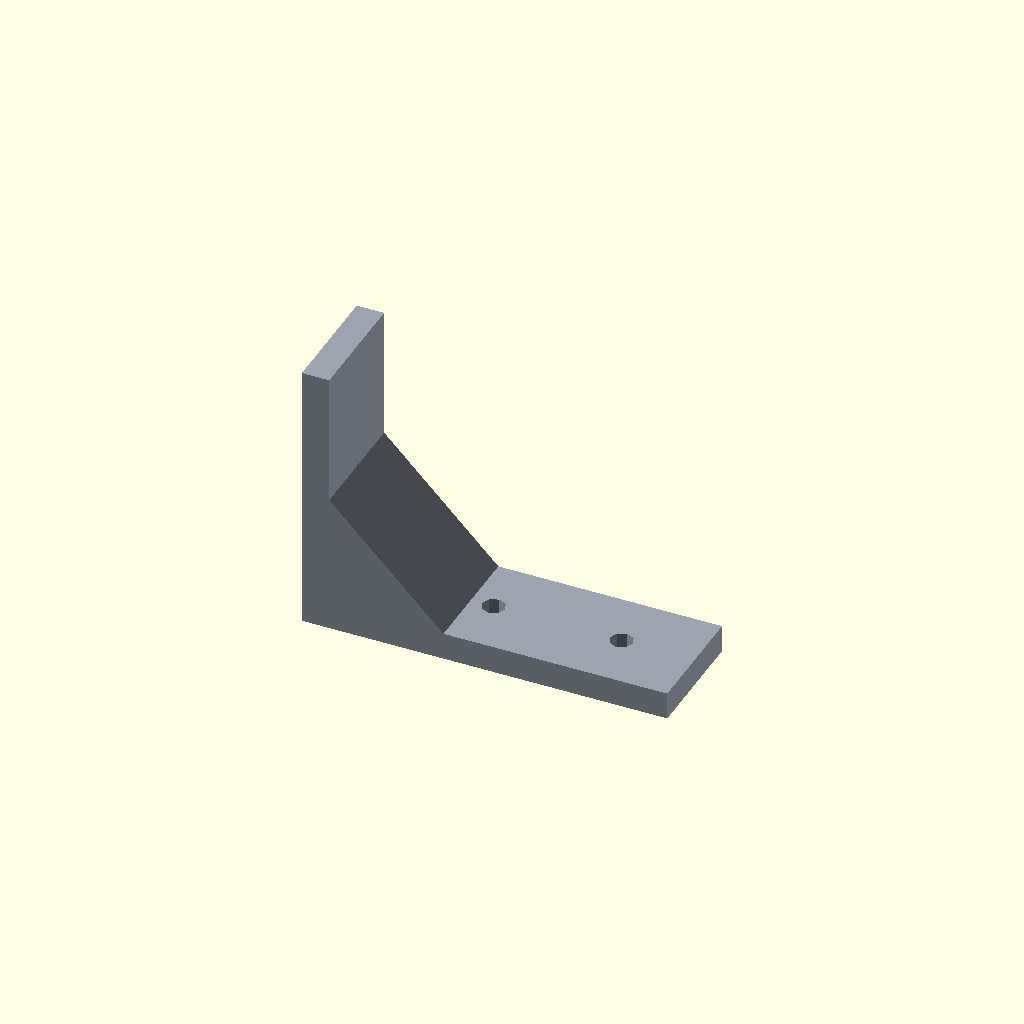
Cell 1 — every parameter at its default value.
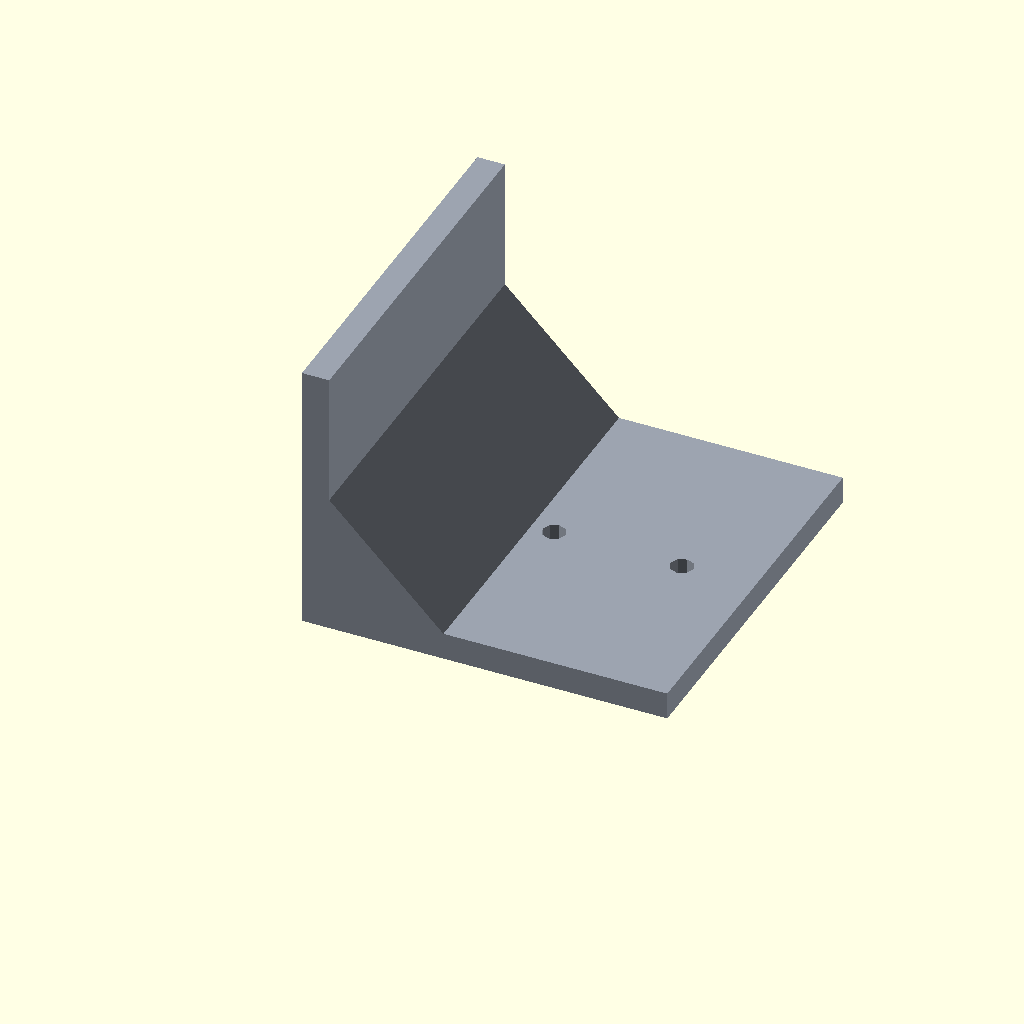
Cell 2 — bracket_w set to 80, the other parameters unchanged.
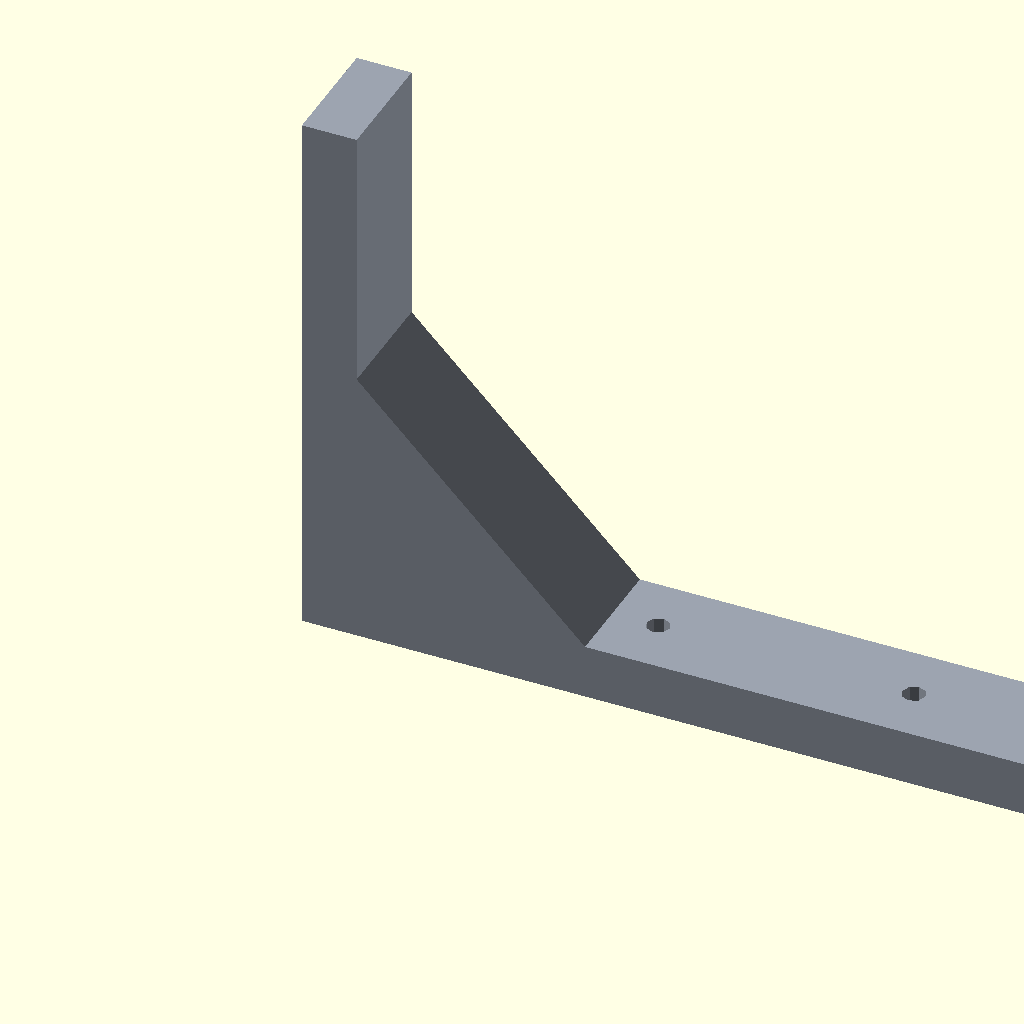
Cell 3 — ref_mm set to 48.52, the other parameters unchanged.
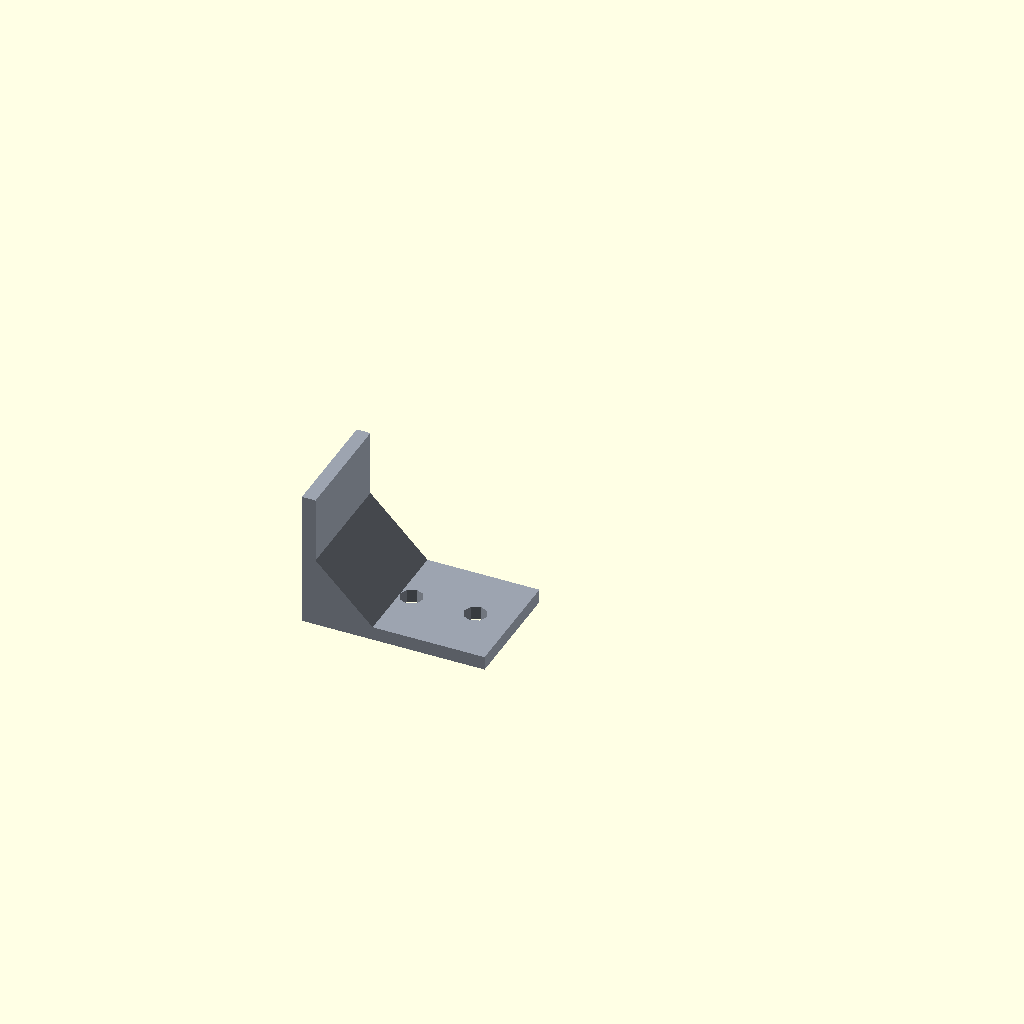
Cell 4: the same model with ref_px = 300.
All cells are drawn from one camera (rotation 55°, 0°, 25°, orthographic, colour scheme Cornfield), so only the parameter changes between them.
OpenSCAD source file assets/skills/openscad-from-image/templates/bracket-from-photo.scad:
// @checkpoint parent= desc="Soporte en L cuya escala sale de una moneda de la foto"
// Receta de la skill openscad-from-image: una pieza armada con primitivas a
// partir de medidas LEÍDAS EN PÍXELES de una foto. La escala sale de un objeto
// de medida conocida (una moneda) que está en el mismo plano que la pieza.
// Lo que la foto no muestra (el ancho del soporte, el grosor) es un supuesto y
// queda como parámetro: cámbialo con las medidas reales.

/* [Escala de la foto] */
// Diámetro real del objeto de escala, en mm (aquí una moneda de 25 centavos de USD: 24.26)
ref_mm = 24.26;
// Lo que mide ese objeto en la foto, en píxeles (image_info con `region` sobre la moneda)
ref_px = 150;

/* [Medidas leídas en la foto, en píxeles] */
base_len_px = 480;    // largo de la base
base_thick_px = 36;   // grosor de la base
wall_height_px = 360; // alto de la pared vertical
wall_thick_px = 36;   // grosor de la pared
gusset_px = 150;      // lado del refuerzo triangular (0 = sin refuerzo)

/* [Supuestos: no se ven en la foto] */
// Ancho del soporte (la profundidad que la foto no muestra)
bracket_w = 25;       // [10:1:80]
// Tornillo de las dos perforaciones de la base (M4 → 4.5 pasante, serie media ISO 273)
hole_d = 4.5;         // [2.2:0.1:9]
// Holgura que se suma al agujero para FDM
clearance = 0.2;      // [0:0.05:0.6]
bracket_color = "#9ca3af";

/* [Hidden] */
eps = 0.01;
$fa = $preview ? 12 : 4;
$fs = $preview ? 2 : 0.4;

// De píxeles a milímetros con la regla de tres de la moneda.
mm_per_px = ref_mm / ref_px;
function mm(px) = px * mm_per_px;

base_len = mm(base_len_px);
base_t = mm(base_thick_px);
wall_h = mm(wall_height_px);
wall_t = mm(wall_thick_px);
gusset = mm(gusset_px);

module profile() {
    // Perfil en L en el plano XZ: base a lo largo de X y pared en x = 0.
    union() {
        square([base_len, base_t]);
        square([wall_t, wall_h]);
        if (gusset > 0)
            polygon([[wall_t - eps, base_t - eps], [wall_t - eps, base_t + gusset], [wall_t + gusset, base_t - eps]]);
    }
}

module bracket() {
    difference() {
        // Extruye el perfil a lo ancho (Y) con la cara frontal en y = 0.
        rotate([90, 0, 0]) translate([0, 0, -bracket_w]) linear_extrude(bracket_w) profile();
        // Dos agujeros pasantes en la base, lejos de la pared.
        for (k = [0.45, 0.8])
            translate([base_len * k, bracket_w / 2, -eps])
                cylinder(d = hole_d + 2 * clearance, h = base_t + 2 * eps);
    }
}

color(bracket_color) bracket();
Parameter table extracted from the source (name, type, default, range or options):
ref_mm: number, default 24.26
ref_px: number, default 150
base_len_px: number, default 480
base_thick_px: number, default 36
wall_height_px: number, default 360
wall_thick_px: number, default 36
gusset_px: number, default 150
bracket_w: number, default 25, range 10 to 80, step 1
hole_d: number, default 4.5, range 2.2 to 9, step 0.1
clearance: number, default 0.2, range 0 to 0.6, step 0.05
bracket_color: string, default "#9ca3af"
